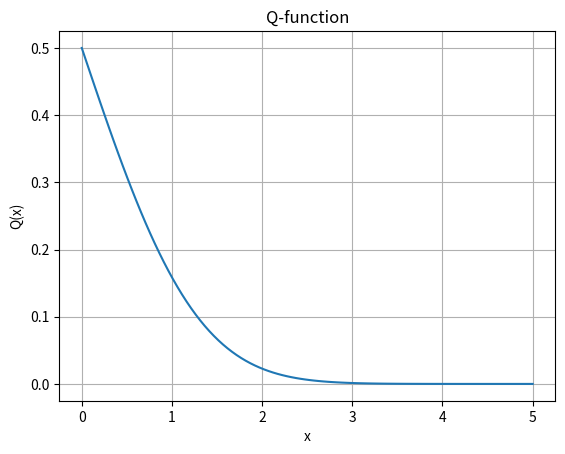

Reproduce this figure in Python.
from scipy.special import erfc
import numpy as np
import matplotlib.pyplot as plt

x = np.linspace(0,5,100)
Q = 0.5*erfc(x/np.sqrt(2))

plt.plot(x, Q)
plt.title("Q-function")
plt.xlabel("x")
plt.ylabel("Q(x)")
plt.grid()
plt.show()
